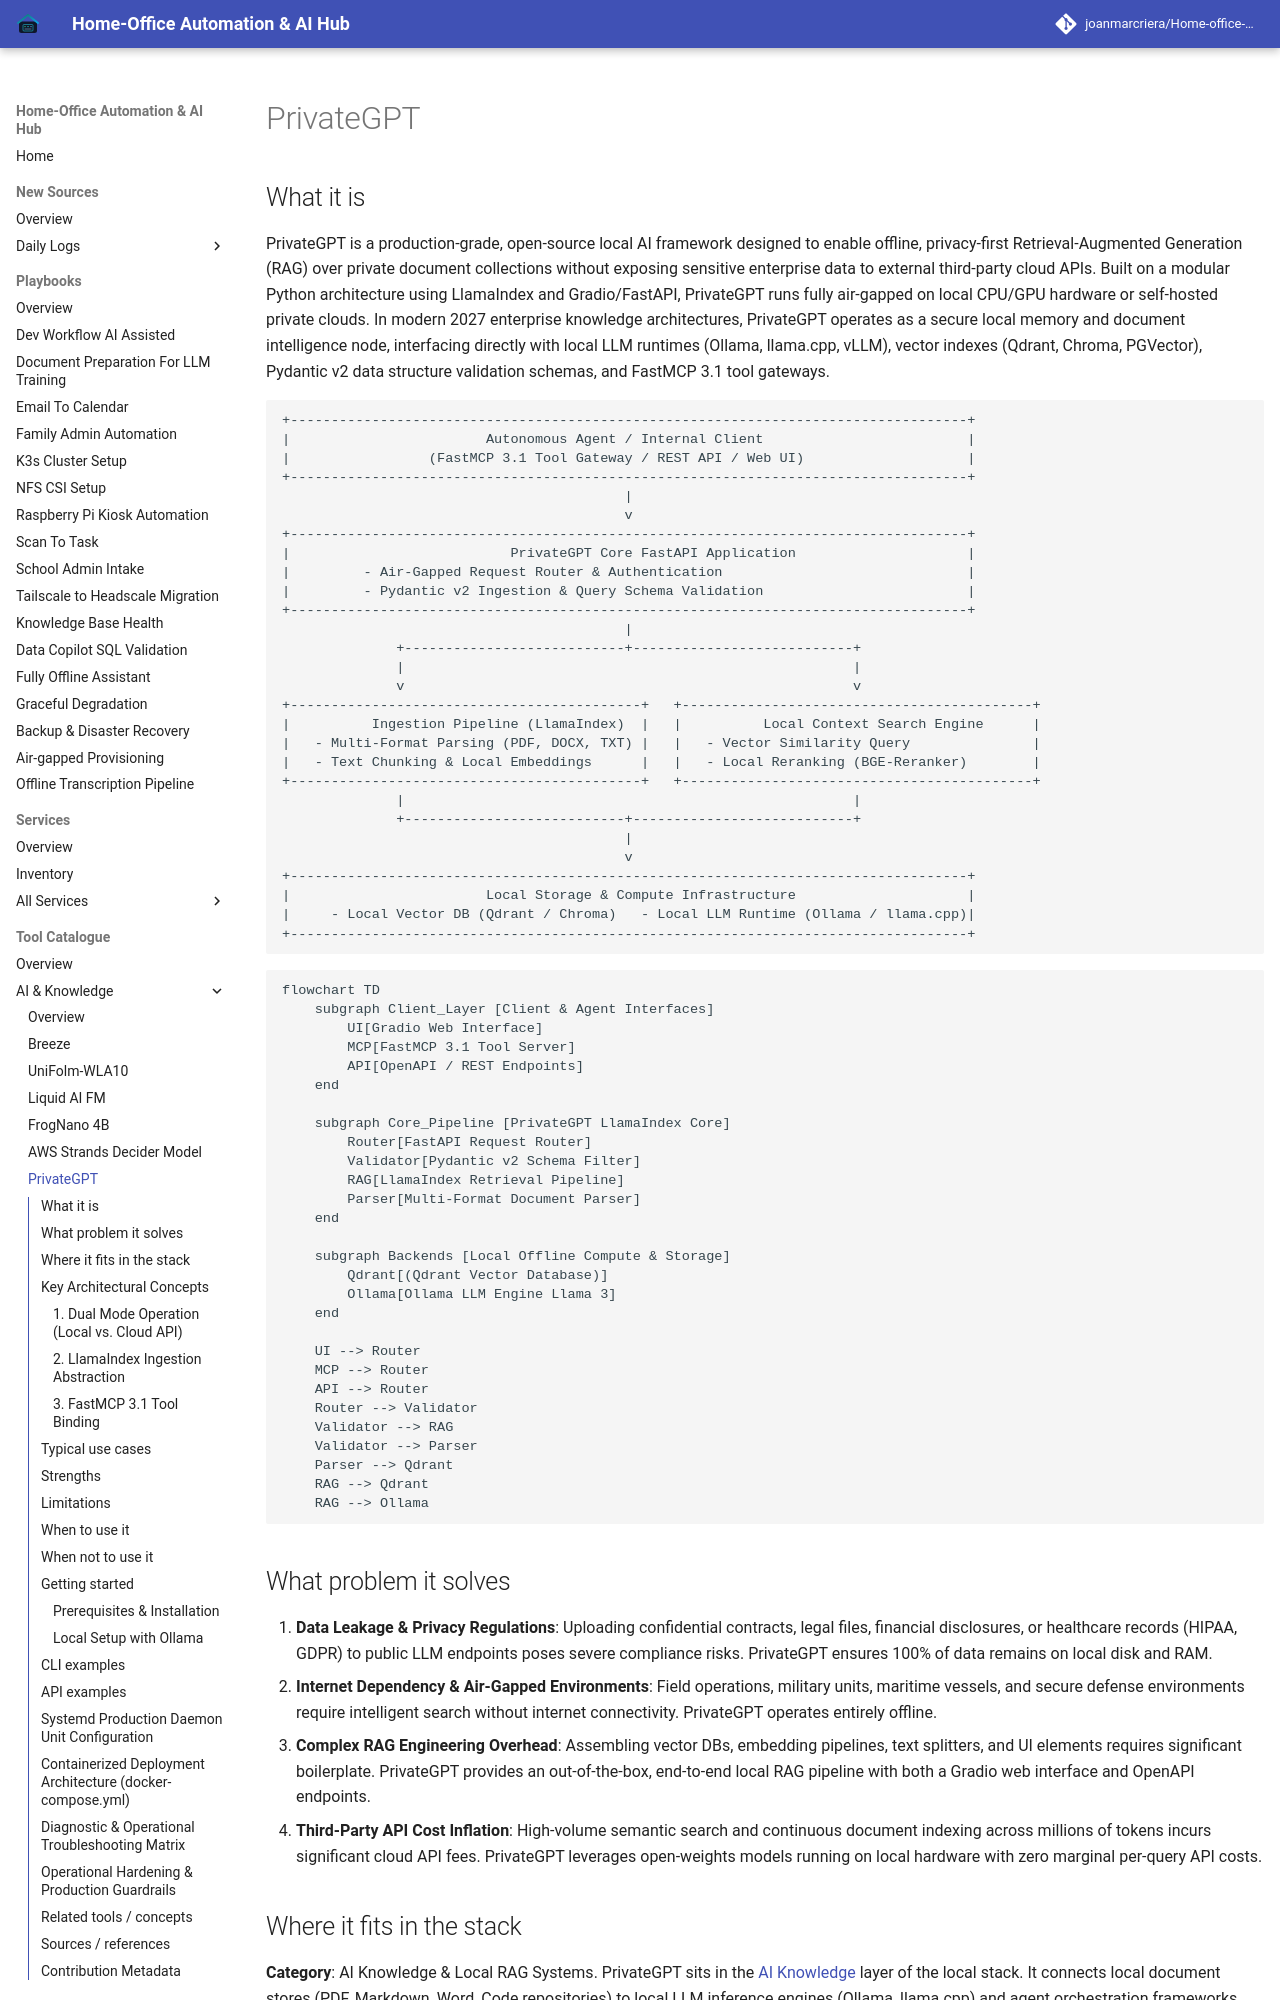

repository: joanmarcriera/Home-office-automations · page: tools/ai_knowledge/privategpt/index.html · generator: mkdocs

# PrivateGPT

## What it is
PrivateGPT is a production-grade, open-source local AI framework designed to enable offline, privacy-first Retrieval-Augmented Generation (RAG) over private document collections without exposing sensitive enterprise data to external third-party cloud APIs. Built on a modular Python architecture using LlamaIndex and Gradio/FastAPI, PrivateGPT runs fully air-gapped on local CPU/GPU hardware or self-hosted private clouds. In modern 2027 enterprise knowledge architectures, PrivateGPT operates as a secure local memory and document intelligence node, interfacing directly with local LLM runtimes (Ollama, llama.cpp, vLLM), vector indexes (Qdrant, Chroma, PGVector), Pydantic v2 data structure validation schemas, and FastMCP 3.1 tool gateways.

```
+-----------------------------------------------------------------------------------+
|                        Autonomous Agent / Internal Client                         |
|                 (FastMCP 3.1 Tool Gateway / REST API / Web UI)                    |
+-----------------------------------------------------------------------------------+
                                          |
                                          v
+-----------------------------------------------------------------------------------+
|                           PrivateGPT Core FastAPI Application                     |
|         - Air-Gapped Request Router & Authentication                              |
|         - Pydantic v2 Ingestion & Query Schema Validation                         |
+-----------------------------------------------------------------------------------+
                                          |
              +---------------------------+---------------------------+
              |                                                       |
              v                                                       v
+-------------------------------------------+   +-------------------------------------------+
|          Ingestion Pipeline (LlamaIndex)  |   |          Local Context Search Engine      |
|   - Multi-Format Parsing (PDF, DOCX, TXT) |   |   - Vector Similarity Query               |
|   - Text Chunking & Local Embeddings      |   |   - Local Reranking (BGE-Reranker)        |
+-------------------------------------------+   +-------------------------------------------+
              |                                                       |
              +---------------------------+---------------------------+
                                          |
                                          v
+-----------------------------------------------------------------------------------+
|                        Local Storage & Compute Infrastructure                     |
|     - Local Vector DB (Qdrant / Chroma)   - Local LLM Runtime (Ollama / llama.cpp)|
+-----------------------------------------------------------------------------------+
```

```mermaid
flowchart TD
    subgraph Client_Layer [Client & Agent Interfaces]
        UI[Gradio Web Interface]
        MCP[FastMCP 3.1 Tool Server]
        API[OpenAPI / REST Endpoints]
    end

    subgraph Core_Pipeline [PrivateGPT LlamaIndex Core]
        Router[FastAPI Request Router]
        Validator[Pydantic v2 Schema Filter]
        RAG[LlamaIndex Retrieval Pipeline]
        Parser[Multi-Format Document Parser]
    end
